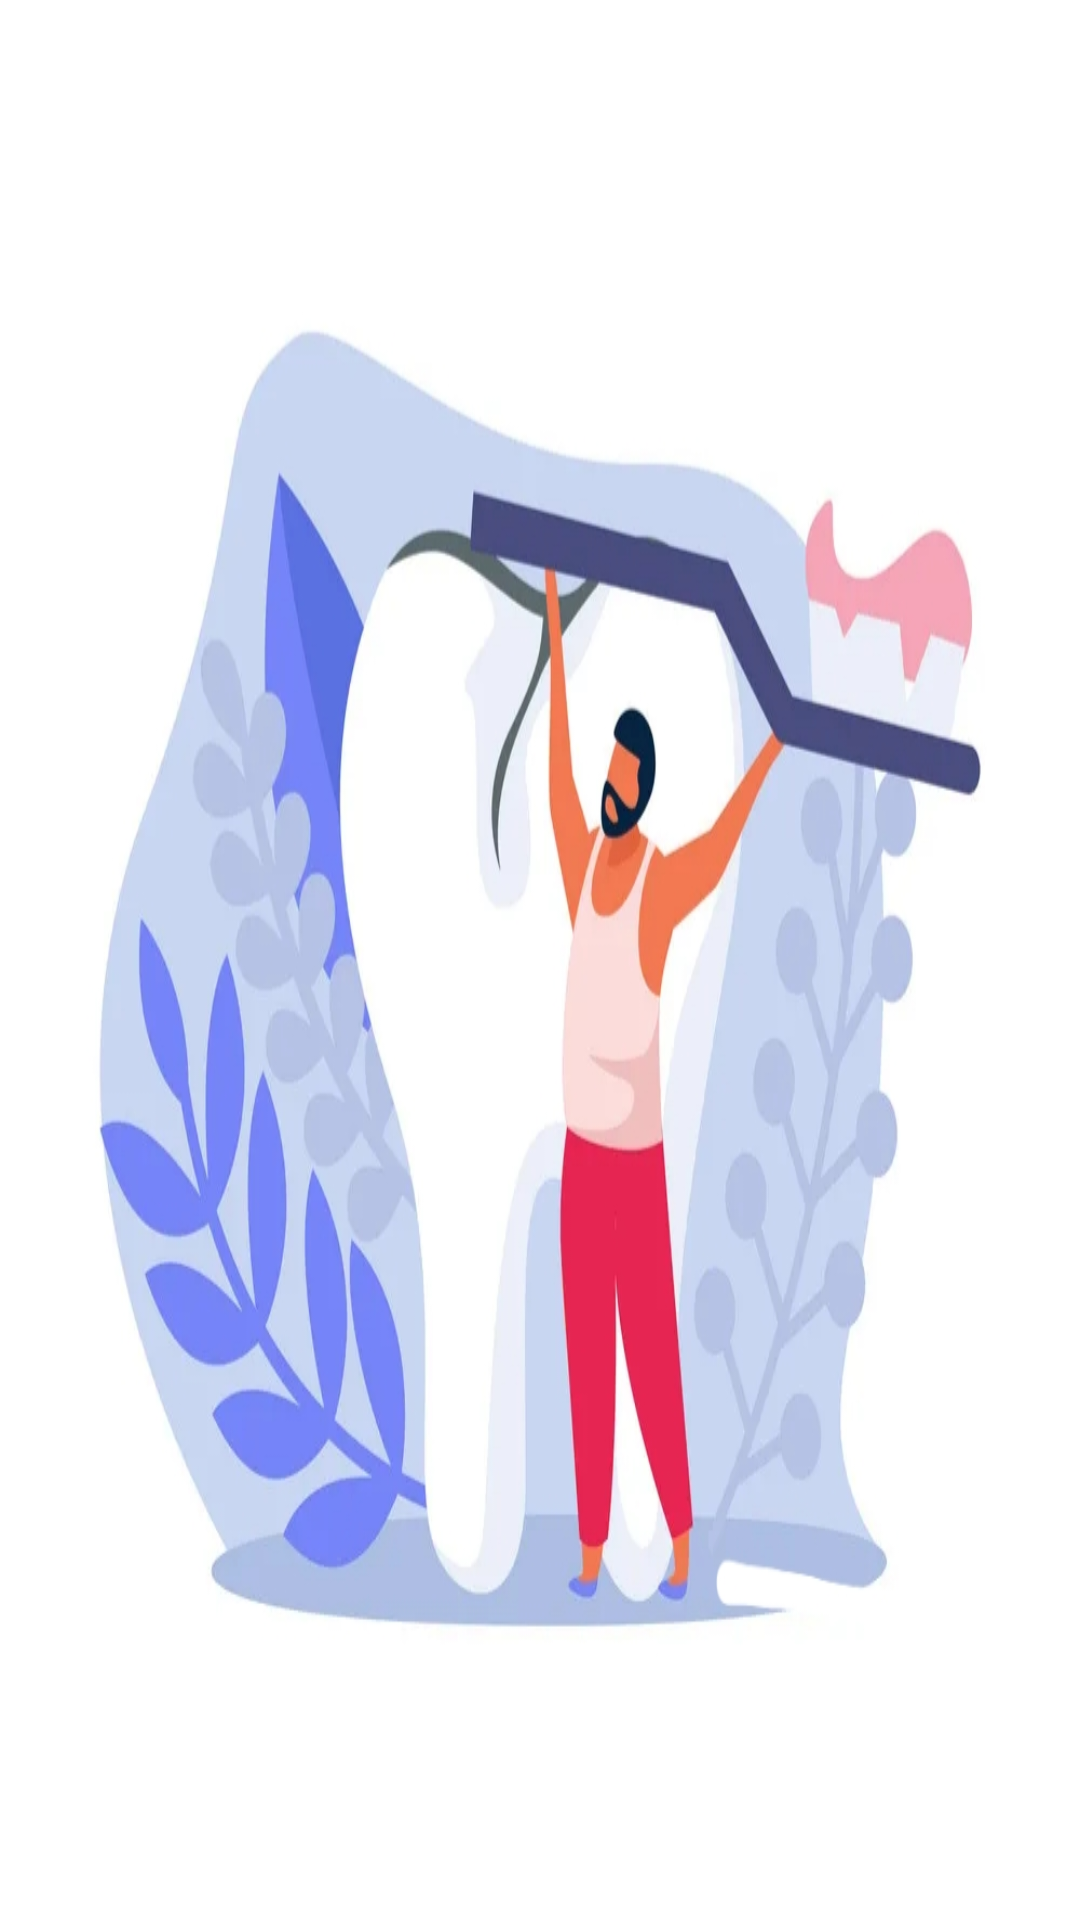

The Android layout XML behind this screen, and the referenced resources:
<!-- AndroidManifest.xml: application theme Theme.MAD_PROJECT1 -->
<!-- res/layout/p_activity_make_appt.xml -->
<?xml version="1.0" encoding="utf-8"?>
<androidx.constraintlayout.widget.ConstraintLayout xmlns:android="http://schemas.android.com/apk/res/android"
    xmlns:app="http://schemas.android.com/apk/res-auto"
    xmlns:tools="http://schemas.android.com/tools"
    android:layout_width="match_parent"
    android:layout_height="match_parent"
    tools:context=".p_MakeAppt"
    android:background="@drawable/i4"
    android:orientation="vertical">


    <androidx.recyclerview.widget.RecyclerView
        android:layout_width="match_parent"
        android:layout_height="match_parent"
        app:layout_constraintBottom_toBottomOf="parent"
        app:layout_constraintEnd_toEndOf="parent"
        app:layout_constraintStart_toStartOf="parent"
        app:layout_constraintTop_toTopOf="parent"
        android:id="@+id/recyclerView"/>
</androidx.constraintlayout.widget.ConstraintLayout>
<!-- resources referenced by this layout -->
<resources>
  <!-- drawable i4: jpg bitmap (drawable, 145501 bytes) -->
  <style name="Theme.MAD_PROJECT1" parent="Theme.AppCompat.Light.DarkActionBar">
          
          <item name="colorPrimary">@color/purple_500</item>
          <item name="colorPrimaryDark">@color/purple_700</item>
          <item name="colorAccent">@color/teal_200</item>
          
      </style>
  <color name="purple_500">#FF6200EE</color>
  <color name="purple_700">#FF3700B3</color>
  <color name="teal_200">#FF03DAC5</color>
</resources>
